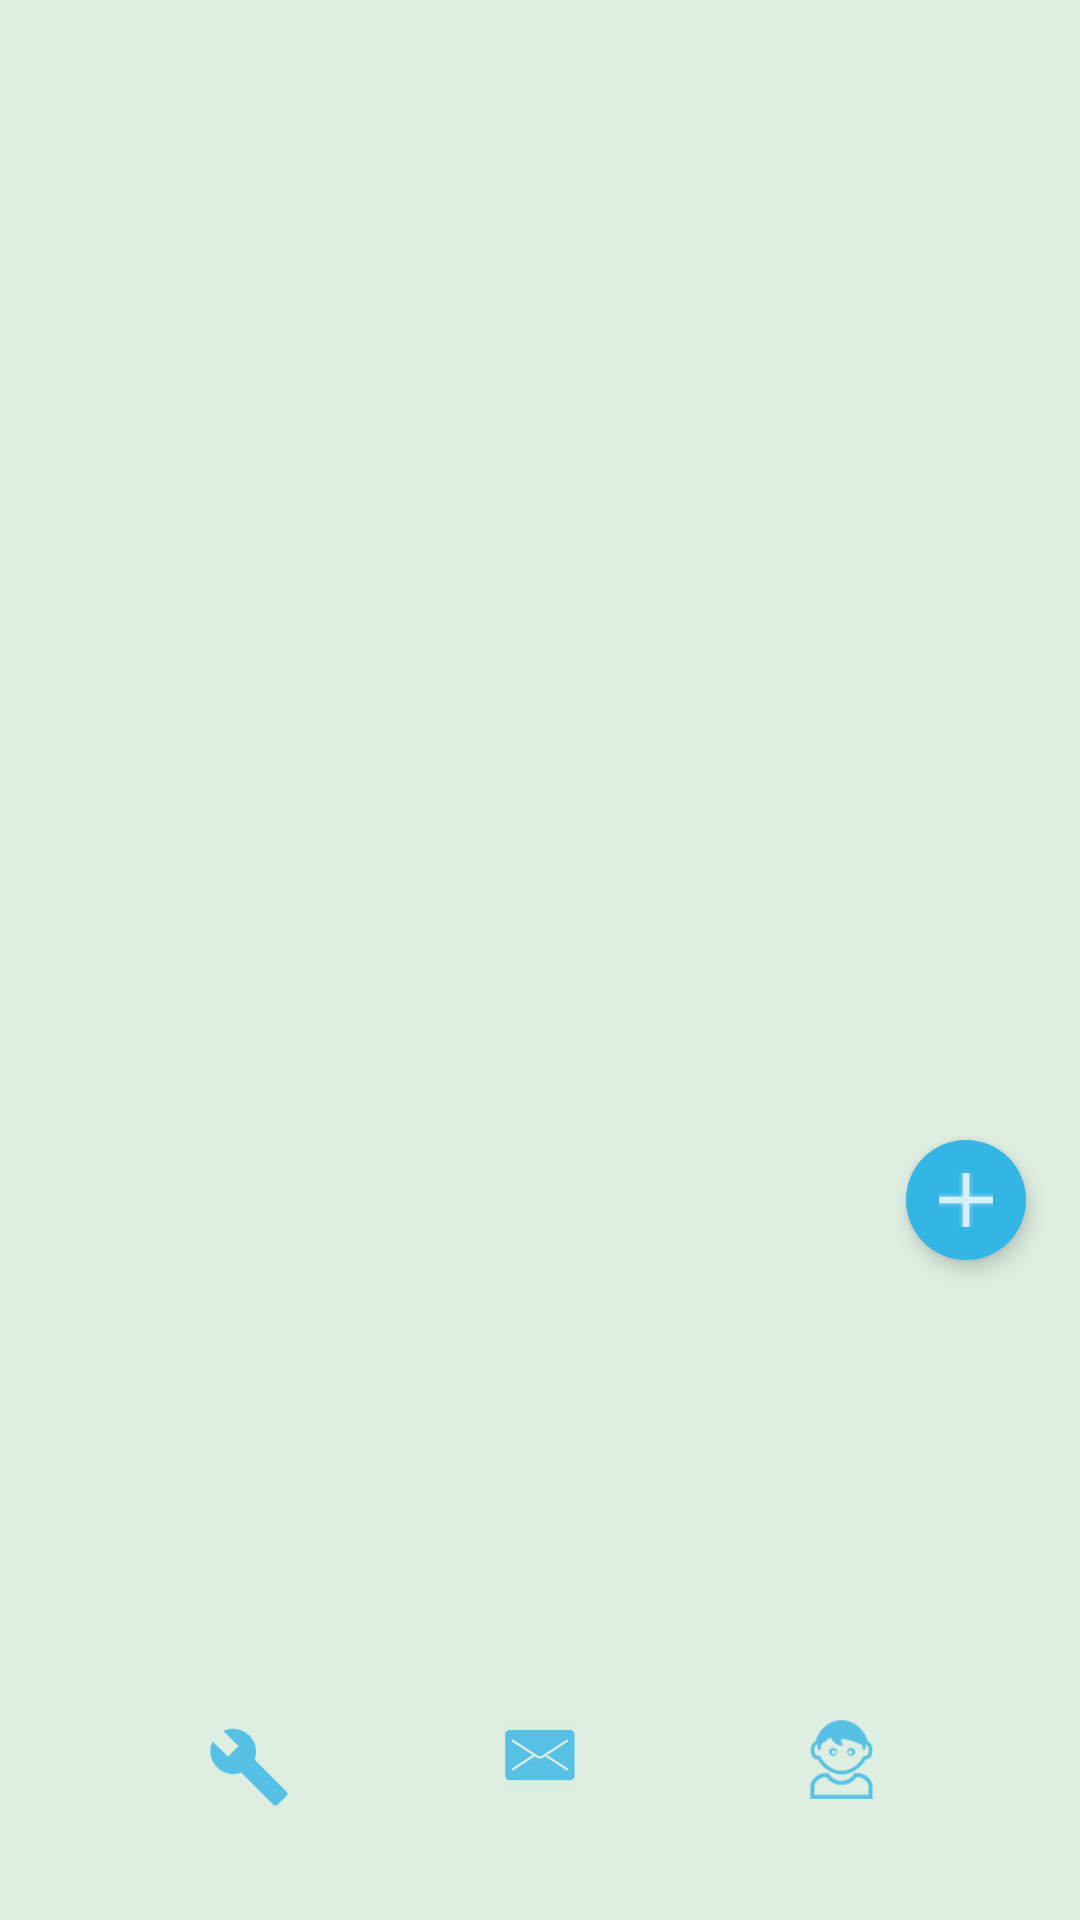

Layout XML and referenced resources for this Android screen:
<!-- AndroidManifest.xml: application theme AppTheme -->
<!-- res/layout/mainscreenhost.xml -->
<?xml version="1.0" encoding="utf-8"?>
<RelativeLayout xmlns:android="http://schemas.android.com/apk/res/android"
    xmlns:tools="http://schemas.android.com/tools"
    android:layout_width="match_parent"
    android:layout_height="match_parent"
    android:id="@+id/RelativeLayout_MS"
    tools:context="gr.uoa.di.ecommerce.myairbnb.MainScreenHost"
    android:orientation="vertical"
    android:weightSum="1"
    xmlns:app="http://schemas.android.com/apk/res-auto"
    android:background="#DEEEE1">

    <android.support.design.widget.FloatingActionButton
        android:id="@+id/PlusBtn_MHS"
        android:layout_width="wrap_content"
        android:layout_height="wrap_content"
        android:src="@drawable/ic_plus"
        app:elevation="4dp"
        app:borderWidth="0dp"
        app:fabSize="mini"
        app:backgroundTint="#33B5E5"
        app:rippleColor="#33B5E5"
        android:layout_below="@+id/RoomsListView_MSH"
        android:layout_alignParentEnd="true"
        android:layout_marginEnd="18dp">

    </android.support.design.widget.FloatingActionButton>

    <ListView
        android:id="@+id/RoomsListView_MSH"
        android:layout_width="wrap_content"
        android:layout_height="380dp"
        tools:layout_editor_absoluteX="8dp"
        tools:layout_editor_absoluteY="8dp"
        android:layout_alignParentTop="true"
        android:layout_alignParentStart="true" />

    <ImageButton
        android:id="@+id/Profile_MSH"
        android:layout_width="28dp"
        android:layout_height="28dp"
        android:background="@drawable/profile"
        android:layout_marginTop="15dp"
        android:layout_marginEnd="58dp"
        android:contentDescription="@string/userInfoIcon"
        android:layout_alignTop="@+id/Messages_MSH"
        android:layout_toStartOf="@+id/Messages_MSH" />

    <ImageButton
        android:id="@+id/Messages_MSH"
        android:layout_width="50dp"
        android:layout_height="50dp"
        android:src="@drawable/message"
        android:background="@null"
        android:layout_marginBottom="30dp"
        android:layout_alignParentBottom="true"
        android:layout_centerHorizontal="true"
        android:contentDescription="@string/ShowMessages" />

    <ImageButton
        android:id="@+id/User_MSH"
        android:layout_width="35dp"
        android:layout_height="35dp"
        android:background="@drawable/user"
        android:contentDescription="@string/Host_button_text_MSH"
        android:layout_alignBottom="@+id/Messages_MSH"
        android:layout_toEndOf="@+id/Messages_MSH"
        android:layout_marginStart="58dp"
        android:layout_marginBottom="6dp"/>


</RelativeLayout>
<!-- resources referenced by this layout -->
<resources>
  <!-- drawable ic_plus: png bitmap (drawable-hdpi, 208 bytes) -->
  <!-- drawable message: png bitmap (drawable-hdpi, 892 bytes) -->
  <!-- drawable profile: png bitmap (drawable-hdpi, 715 bytes) -->
  <!-- drawable user: png bitmap (drawable-hdpi, 1285 bytes) -->
  <string name="Host_button_text_MSH">User</string>
  <string name="ShowMessages">Show Messages</string>
  <string name="userInfoIcon">Show Profile</string>
  <style name="AppTheme" parent="Theme.AppCompat.Light.DarkActionBar">
          
          <item name="colorPrimary">@color/colorPrimary</item>
          <item name="colorPrimaryDark">@color/colorPrimaryDark</item>
          <item name="colorAccent">@color/colorAccent</item>
      </style>
  <color name="colorPrimary">#3F51B5</color>
  <color name="colorPrimaryDark">#303F9F</color>
  <color name="colorAccent">#FF4081</color>
</resources>
